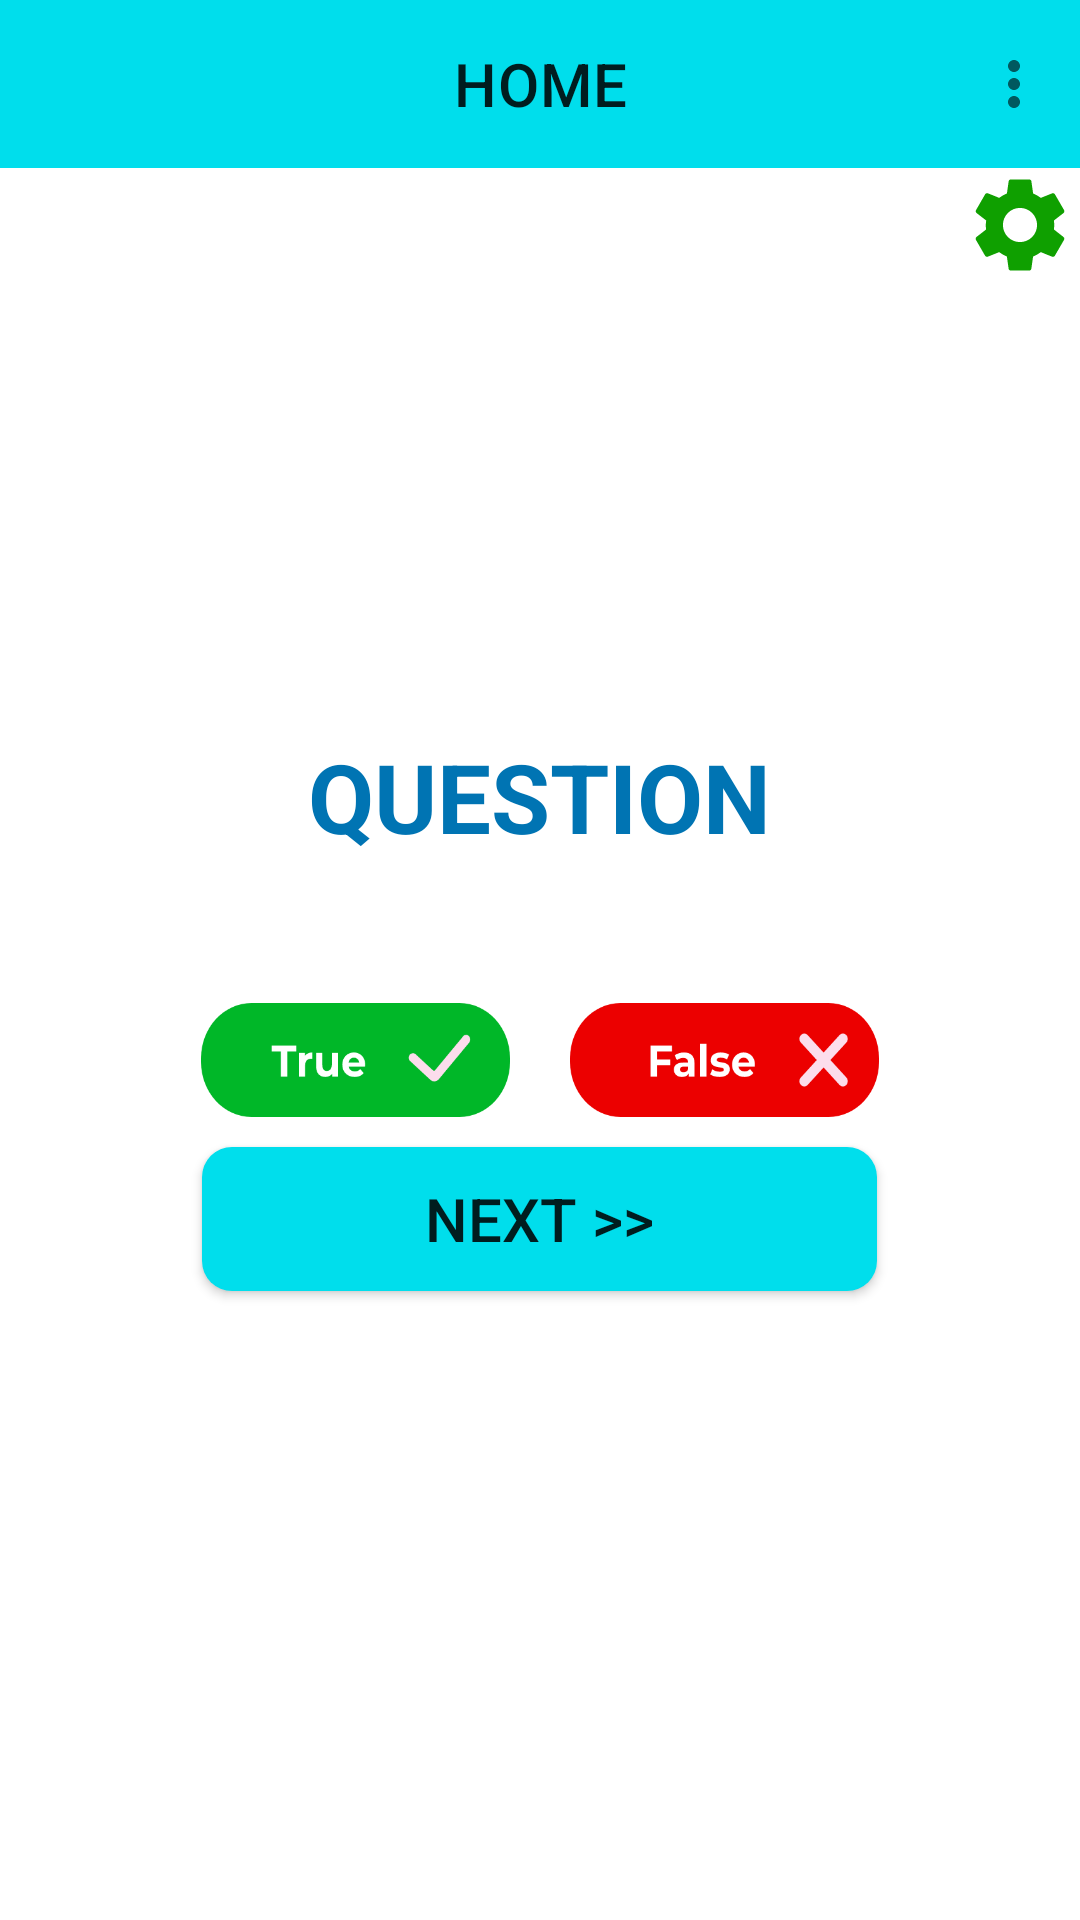

The Android layout XML behind this screen, and the referenced resources:
<!-- AndroidManifest.xml: application theme Theme.GeoQuiz -->
<!-- res/layout/activity_main.xml -->
<?xml version="1.0" encoding="utf-8"?>
<LinearLayout xmlns:android="http://schemas.android.com/apk/res/android"
    xmlns:app="http://schemas.android.com/apk/res-auto"
    xmlns:tools="http://schemas.android.com/tools"
    android:layout_width="match_parent"
    android:layout_height="match_parent"
    android:orientation="vertical"
    android:gravity="top|center"
    tools:context=".MainActivity">
<com.google.android.material.appbar.AppBarLayout
    android:layout_width="match_parent"
    android:layout_height="wrap_content">
    <com.google.android.material.appbar.MaterialToolbar
        android:id="@+id/toolbar_id"
        android:layout_height="?attr/actionBarSize"
        android:layout_width="match_parent"
        app:title="HOME"
        app:menu="@menu/menu"
        app:titleCentered="true">

    </com.google.android.material.appbar.MaterialToolbar>
</com.google.android.material.appbar.AppBarLayout>
    <ImageView
        android:id="@+id/setting"
        android:layout_gravity="end"
        android:layout_width="40dp"
        android:layout_height="38dp"
        android:src="@drawable/ic_baseline_settings_24" />


    <TextView
        android:layout_width="wrap_content"
        android:layout_height="wrap_content"
        android:text="@string/Question_text"
        android:textSize="32dp"
        android:layout_marginTop="150dp"
        android:textStyle="bold"
        android:textColor="@color/purple_700"
        app:layout_constraintBottom_toBottomOf="parent"
        app:layout_constraintEnd_toEndOf="parent"
        app:layout_constraintStart_toStartOf="parent"
        app:layout_constraintTop_toTopOf="parent" />

    <TextView
        android:id="@+id/questionTextview"
        android:layout_width="wrap_content"
        android:layout_height="wrap_content"
        android:gravity="center"
        android:textSize="24dp"
        android:layout_marginHorizontal="20dp"
        app:layout_constraintBottom_toBottomOf="parent"
        app:layout_constraintEnd_toEndOf="parent"
        app:layout_constraintStart_toStartOf="parent"
        app:layout_constraintTop_toTopOf="parent"
        tools:text="@string/question_oceans" />

    <LinearLayout

        android:id="@+id/TrueFalesOption"
        android:layout_width="match_parent"
        android:layout_height="wrap_content"
        android:layout_marginTop="15dp"
        android:gravity="center">

        <ImageView
            android:id="@+id/imageButtonTrue"
            android:layout_width="103dp"
            android:layout_height="38dp"
            android:layout_marginHorizontal="10dp"
            android:scaleType="fitXY"
            app:srcCompat="@drawable/true_bt"
            tools:ignore="TouchTargetSizeCheck" />

        <ImageView
            android:id="@+id/imageButtonFalse"
            android:layout_width="103dp"
            android:layout_height="38dp"
            android:layout_marginHorizontal="10dp"
            android:scaleType="fitXY"
            app:srcCompat="@drawable/false_bt"
            tools:ignore="TouchTargetSizeCheck" />

    </LinearLayout>

    <CheckBox
        android:visibility="gone"
        android:id="@+id/checkBox"
        android:layout_marginHorizontal="80dp"
        android:layout_width="match_parent"
        android:layout_height="wrap_content"
        android:text="answer 1" />
    <CheckBox
        android:visibility="gone"
        android:id="@+id/checkBox1"
        android:layout_marginHorizontal="80dp"
        android:layout_width="match_parent"
        android:layout_height="wrap_content"
        android:text="answer 1" />
    <CheckBox
        android:visibility="gone"
        android:id="@+id/checkBox2"
        android:layout_marginHorizontal="80dp"
        android:layout_width="match_parent"
        android:layout_height="wrap_content"
        android:text="answer 1" />


    <Button
        android:id="@+id/nextButton"
        android:layout_width="225dp"
        android:layout_height="48dp"
        android:layout_marginTop="10dp"
        android:background="@drawable/button_bg"
        android:text="@string/next_button"
        android:textSize="20sp">


    </Button>


</LinearLayout>
<!-- resources referenced by this layout -->
<resources>
  <color name="purple_700">#0074B3</color>
  <!-- drawable button_bg (drawable) -->
  <?xml version="1.0" encoding="utf-8"?>
  <shape xmlns:android="http://schemas.android.com/apk/res/android">
      <solid android:color="@color/purple_500"></solid>
      <corners android:radius="10dp"></corners>
  
  </shape>
  <!-- drawable false_bt: vector/xml drawable (drawable, 4518 chars, omitted) -->
  <!-- drawable ic_baseline_settings_24 (drawable) -->
  <vector android:height="24dp" android:tint="#0FA000"
      android:viewportHeight="24" android:viewportWidth="24"
      android:width="24dp" xmlns:android="http://schemas.android.com/apk/res/android">
      <path android:fillColor="@android:color/white" android:pathData="M19.14,12.94c0.04,-0.3 0.06,-0.61 0.06,-0.94c0,-0.32 -0.02,-0.64 -0.07,-0.94l2.03,-1.58c0.18,-0.14 0.23,-0.41 0.12,-0.61l-1.92,-3.32c-0.12,-0.22 -0.37,-0.29 -0.59,-0.22l-2.39,0.96c-0.5,-0.38 -1.03,-0.7 -1.62,-0.94L14.4,2.81c-0.04,-0.24 -0.24,-0.41 -0.48,-0.41h-3.84c-0.24,0 -0.43,0.17 -0.47,0.41L9.25,5.35C8.66,5.59 8.12,5.92 7.63,6.29L5.24,5.33c-0.22,-0.08 -0.47,0 -0.59,0.22L2.74,8.87C2.62,9.08 2.66,9.34 2.86,9.48l2.03,1.58C4.84,11.36 4.8,11.69 4.8,12s0.02,0.64 0.07,0.94l-2.03,1.58c-0.18,0.14 -0.23,0.41 -0.12,0.61l1.92,3.32c0.12,0.22 0.37,0.29 0.59,0.22l2.39,-0.96c0.5,0.38 1.03,0.7 1.62,0.94l0.36,2.54c0.05,0.24 0.24,0.41 0.48,0.41h3.84c0.24,0 0.44,-0.17 0.47,-0.41l0.36,-2.54c0.59,-0.24 1.13,-0.56 1.62,-0.94l2.39,0.96c0.22,0.08 0.47,0 0.59,-0.22l1.92,-3.32c0.12,-0.22 0.07,-0.47 -0.12,-0.61L19.14,12.94zM12,15.6c-1.98,0 -3.6,-1.62 -3.6,-3.6s1.62,-3.6 3.6,-3.6s3.6,1.62 3.6,3.6S13.98,15.6 12,15.6z"/>
  </vector>
  <!-- drawable true_bt: vector/xml drawable (drawable, 2792 chars, omitted) -->
  <string name="Question_text">QUESTION</string>
  <string name="next_button"> NEXT &gt;&gt;</string>
  <string name="question_oceans">1.The Pacific Ocean is larger than the Atlantic Ocean.</string>
  <style name="Theme.GeoQuiz" parent="Theme.MaterialComponents.DayNight.DarkActionBar">
          
          <item name="colorPrimary">@color/purple_500</item>
          <item name="windowActionBar">false</item>
          <item name="windowNoTitle">true</item>
          <item name="colorPrimaryVariant">@color/purple_700</item>
          <item name="colorOnPrimary">@color/white</item>
          
          <item name="colorSecondary">@color/teal_200</item>
          <item name="colorSecondaryVariant">@color/teal_700</item>
          <item name="colorOnSecondary">@color/black</item>
          <item name="colorOnSurface">@color/black</item>
          
          <item name="android:statusBarColor">?attr/colorPrimaryVariant</item>
          
      </style>
  <color name="purple_500">#00DEEC</color>
  <color name="white">#FFFFFFFF</color>
  <color name="teal_200">#FF03DAC5</color>
  <color name="teal_700">#FF018786</color>
  <color name="black">#FF000000</color>
</resources>
